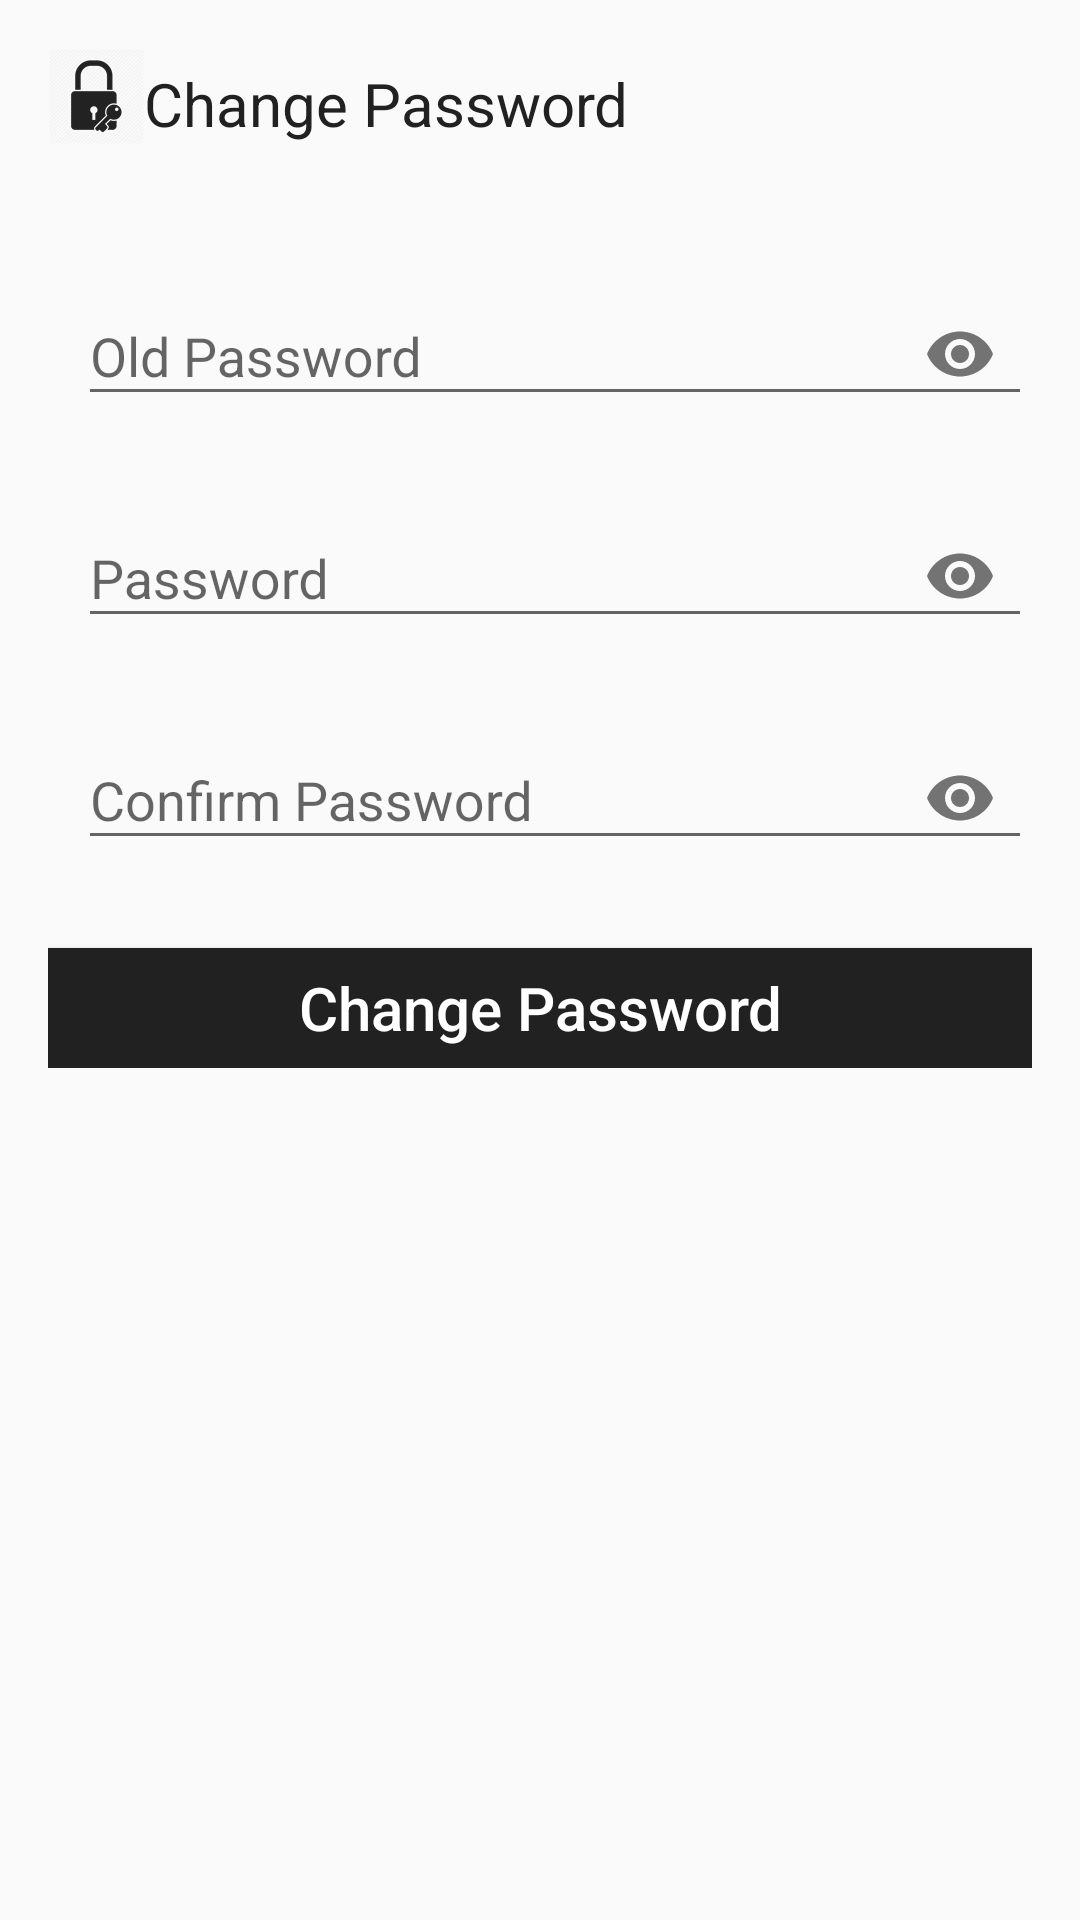

Write the Android layout XML for this screen, with the resource values it uses.
<!-- AndroidManifest.xml: application theme AppTheme -->
<!-- res/layout/activity_change_user_password.xml -->
<?xml version="1.0" encoding="utf-8"?>
<android.support.design.widget.CoordinatorLayout xmlns:android="http://schemas.android.com/apk/res/android"
    xmlns:app="http://schemas.android.com/apk/res-auto"
    xmlns:tools="http://schemas.android.com/tools"
    android:layout_width="match_parent"
    android:layout_height="match_parent"
    tools:context="onemessagecompany.onemessage.Public.ChangeUserActivityPassword">

    <ScrollView
        android:layout_width="match_parent"
        android:layout_height="wrap_content"
        android:focusableInTouchMode="true"
        >
        <LinearLayout
            android:id="@+id/ac_change_user_password_form"
            android:layout_width="match_parent"
            android:layout_height="wrap_content"
            android:orientation="vertical"
            android:paddingBottom="@dimen/activity_vertical_margin"
            android:paddingLeft="@dimen/activity_horizontal_margin"
            android:paddingRight="@dimen/activity_horizontal_margin"
            android:paddingTop="@dimen/activity_vertical_margin"
            android:focusableInTouchMode="true"
            >

            <LinearLayout
                android:layout_width="match_parent"
                android:layout_height="wrap_content"
                android:layout_marginBottom="@dimen/pad_30dp">

                <ImageView
                    android:layout_width="wrap_content"
                    android:layout_height="wrap_content"
                    android:src="@drawable/om_password"/>

                <TextView
                    android:id="@+id/change_user_textView"
                    android:layout_width="wrap_content"
                    android:layout_height="wrap_content"
                    android:text="@string/change_password_body"
                    android:textColor="@color/colorMain"
                    android:textAlignment="center"
                    android:textSize="@dimen/pad_20dp"
                    android:layout_marginTop="@dimen/pad_5dp"/>

            </LinearLayout>



            <LinearLayout
                android:id="@+id/email_login_form"
                android:layout_width="match_parent"
                android:layout_height="wrap_content"
                android:orientation="vertical"
                android:weightSum="1">


                <android.support.design.widget.TextInputLayout
                    android:id="@+id/old_user_password"
                    android:layout_width="match_parent"
                    android:layout_height="wrap_content"
                    app:passwordToggleEnabled="true"
                    android:layout_gravity="left"
                    android:textAlignment="gravity"
                    android:paddingLeft="@dimen/pad_10dp"
                    android:textSize="@dimen/pad_15dp"
                    android:layout_marginBottom="@dimen/pad_10dp"
                    android:layout_marginTop="@dimen/pad_5dp"
                    >

                    <android.support.design.widget.TextInputEditText
                        android:layout_width="match_parent"
                        android:layout_height="wrap_content"
                        android:hint="Old Password"
                        android:inputType="textPassword"
                        android:maxLines="1"/>
                </android.support.design.widget.TextInputLayout>


                <android.support.design.widget.TextInputLayout
                    android:id="@+id/edit_user_password"
                    android:layout_width="match_parent"
                    android:layout_height="wrap_content"
                    android:layout_gravity="left"
                    android:layout_marginBottom="@dimen/pad_10dp"
                    android:layout_marginTop="@dimen/pad_5dp"
                    android:paddingLeft="@dimen/pad_10dp"
                    android:textAlignment="gravity"
                    android:textSize="@dimen/pad_15dp"
                    app:passwordToggleEnabled="true">

                    <android.support.design.widget.TextInputEditText
                        android:layout_width="match_parent"
                        android:layout_height="wrap_content"
                        android:hint="Password"
                        android:inputType="textPassword"
                        android:maxLines="1" />
                </android.support.design.widget.TextInputLayout>

                <android.support.design.widget.TextInputLayout
                    android:id="@+id/edit_user_confirmPassword"
                    android:layout_width="match_parent"
                    android:layout_height="wrap_content"
                    app:passwordToggleEnabled="true"
                    android:layout_gravity="left"
                    android:textAlignment="gravity"
                    android:paddingLeft="@dimen/pad_10dp"
                    android:textSize="@dimen/pad_15dp"
                    android:layout_marginBottom="@dimen/pad_10dp"
                    android:layout_marginTop="@dimen/pad_5dp"
                    >

                    <android.support.design.widget.TextInputEditText
                        android:layout_width="match_parent"
                        android:layout_height="wrap_content"
                        android:hint="Confirm Password"
                        android:inputType="textPassword"
                        android:maxLines="1"/>
                </android.support.design.widget.TextInputLayout>


                <Button
                    android:id="@+id/change_user_password_button"
                    android:layout_width="match_parent"
                    android:textColor="@color/white"
                    android:textAllCaps="false"
                    android:textSize="@dimen/pad_20dp"
                    android:background="@color/colorMain"
                    android:layout_height="40dp"
                    android:layout_marginTop="16dp"
                    android:text="@string/change_password_button" />

            </LinearLayout>
        </LinearLayout>
    </ScrollView>



</android.support.design.widget.CoordinatorLayout>
<!-- resources referenced by this layout -->
<resources>
  <color name="colorMain">#212121</color>
  <color name="white">#ffffff</color>
  <dimen name="activity_horizontal_margin">16dp</dimen>
  <dimen name="activity_vertical_margin">16dp</dimen>
  <dimen name="pad_10dp">10dp</dimen>
  <dimen name="pad_15dp">15dp</dimen>
  <dimen name="pad_20dp">20dp</dimen>
  <dimen name="pad_30dp">30dp</dimen>
  <dimen name="pad_5dp">5dp</dimen>
  <!-- drawable om_password: png bitmap (drawable-hdpi, 1023 bytes) -->
  <string name="change_password_body">Change Password</string>
  <string name="change_password_button">Change Password</string>
  <style name="AppTheme" parent="Theme.AppCompat.Light.DarkActionBar">
          <item name="android:homeAsUpIndicator">@drawable/back_arrow</item>
      </style>
  <!-- drawable back_arrow: png bitmap (drawable-v21, 447 bytes) -->
</resources>
